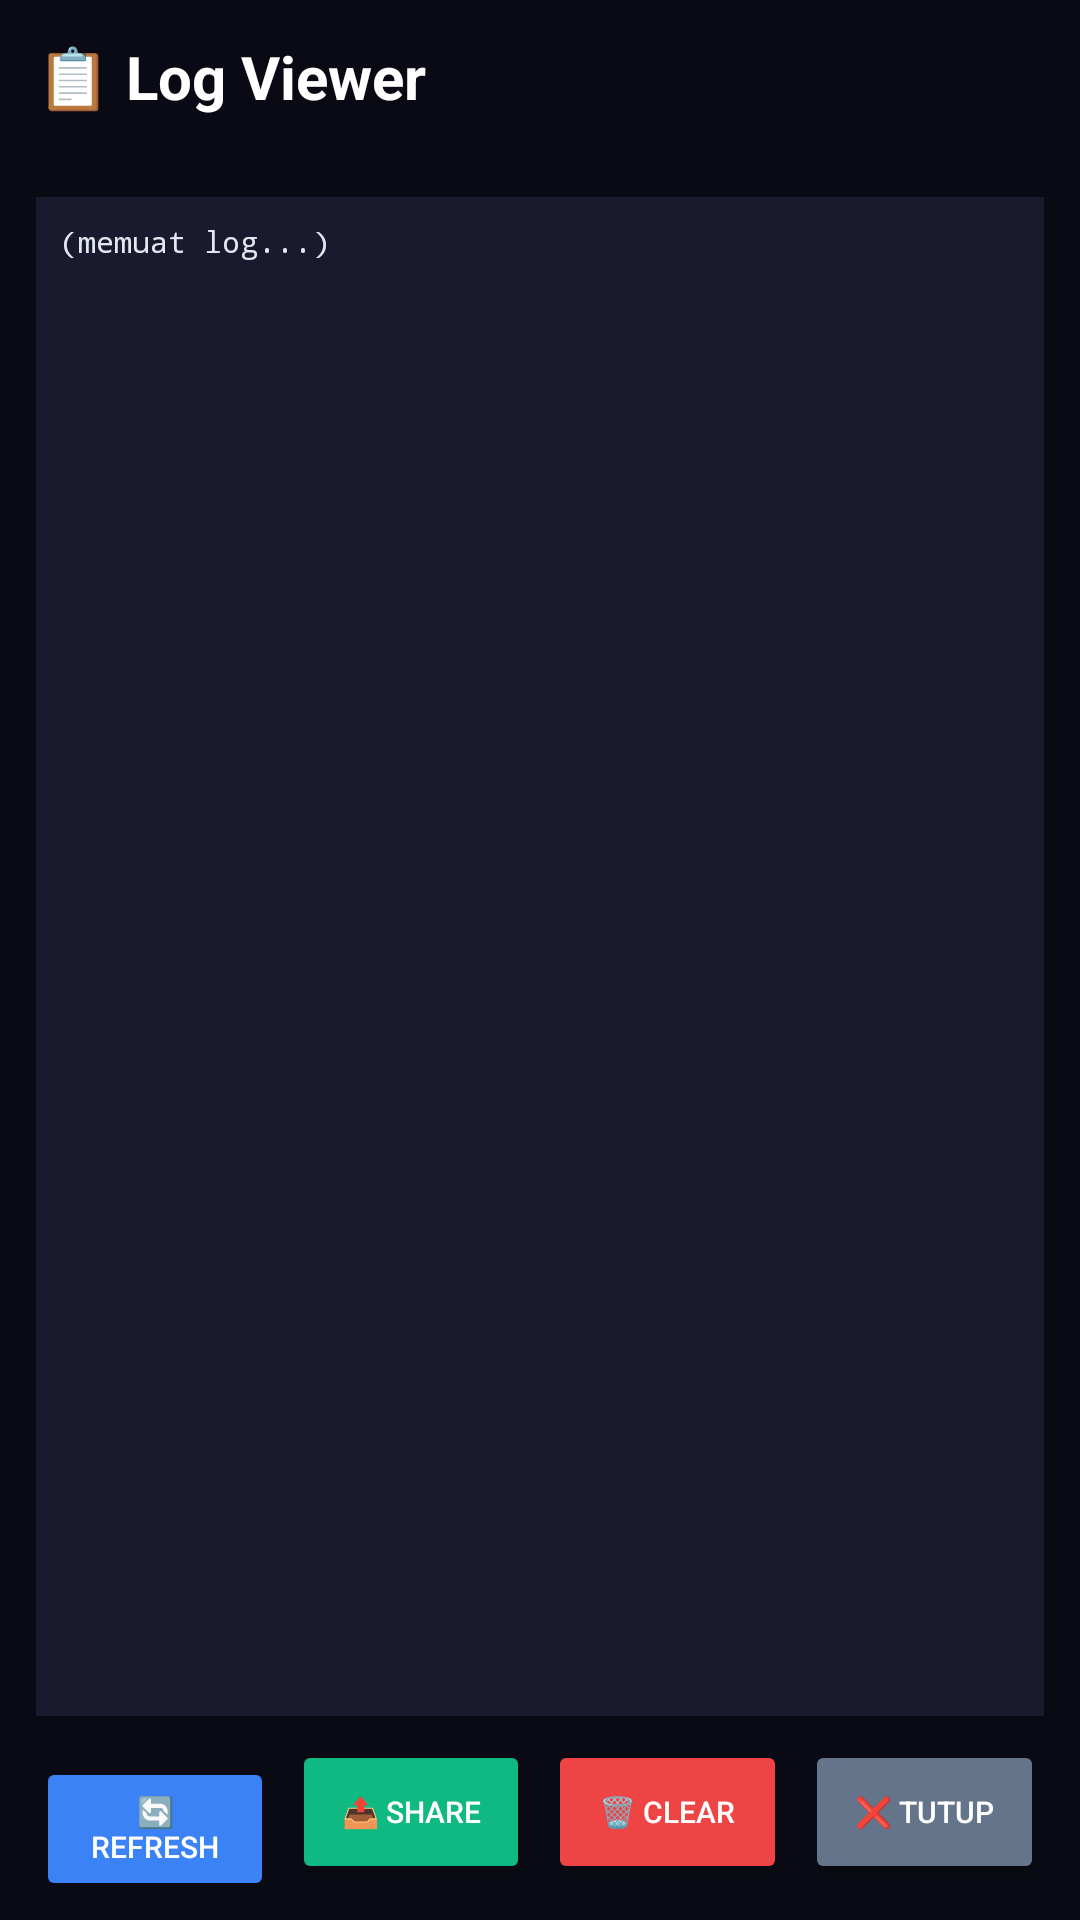

Produce the Android XML layout that renders to this screen, including the resource entries it uses.
<!-- AndroidManifest.xml: application theme Theme.YadGuitar -->
<!-- res/layout/activity_log_viewer.xml -->
<?xml version="1.0" encoding="utf-8"?>
<LinearLayout xmlns:android="http://schemas.android.com/apk/res/android"
    android:layout_width="match_parent"
    android:layout_height="match_parent"
    android:orientation="vertical"
    android:background="#0A0A14"
    android:padding="12dp">

    
    <TextView
        android:layout_width="match_parent"
        android:layout_height="wrap_content"
        android:text="📋 Log Viewer"
        android:textSize="20sp"
        android:textStyle="bold"
        android:textColor="#FFFFFF"
        android:paddingBottom="4dp" />

    
    <TextView
        android:id="@+id/tvInfo"
        android:layout_width="match_parent"
        android:layout_height="wrap_content"
        android:text=""
        android:textSize="11sp"
        android:textColor="#94A3B8"
        android:fontFamily="monospace"
        android:paddingBottom="8dp" />

    
    <ScrollView
        android:id="@+id/scrollLog"
        android:layout_width="match_parent"
        android:layout_height="0dp"
        android:layout_weight="1"
        android:background="#1A1A2E"
        android:padding="8dp">

        <HorizontalScrollView
            android:layout_width="wrap_content"
            android:layout_height="wrap_content"
            android:scrollbars="horizontal">

            <TextView
                android:id="@+id/tvLog"
                android:layout_width="wrap_content"
                android:layout_height="wrap_content"
                android:text="(memuat log...)"
                android:textSize="10sp"
                android:textColor="#E2E8F0"
                android:fontFamily="monospace"
                android:lineSpacingExtra="2dp" />
        </HorizontalScrollView>
    </ScrollView>

    
    <LinearLayout
        android:layout_width="match_parent"
        android:layout_height="wrap_content"
        android:orientation="horizontal"
        android:paddingTop="8dp">

        <Button
            android:id="@+id/btnRefresh"
            android:layout_width="0dp"
            android:layout_height="48dp"
            android:layout_weight="1"
            android:text="🔄 REFRESH"
            android:textSize="10sp"
            android:textColor="#FFFFFF"
            android:backgroundTint="#3B82F6"
            android:layout_marginEnd="3dp" />

        <Button
            android:id="@+id/btnShare"
            android:layout_width="0dp"
            android:layout_height="48dp"
            android:layout_weight="1"
            android:text="📤 SHARE"
            android:textSize="10sp"
            android:textColor="#FFFFFF"
            android:backgroundTint="#10B981"
            android:layout_marginStart="3dp"
            android:layout_marginEnd="3dp" />

        <Button
            android:id="@+id/btnClear"
            android:layout_width="0dp"
            android:layout_height="48dp"
            android:layout_weight="1"
            android:text="🗑️ CLEAR"
            android:textSize="10sp"
            android:textColor="#FFFFFF"
            android:backgroundTint="#EF4444"
            android:layout_marginStart="3dp"
            android:layout_marginEnd="3dp" />

        <Button
            android:id="@+id/btnClose"
            android:layout_width="0dp"
            android:layout_height="48dp"
            android:layout_weight="1"
            android:text="❌ TUTUP"
            android:textSize="10sp"
            android:textColor="#FFFFFF"
            android:backgroundTint="#64748B"
            android:layout_marginStart="3dp" />
    </LinearLayout>

</LinearLayout>
<!-- resources referenced by this layout -->
<resources>
  <style name="Theme.YadGuitar" parent="Theme.MaterialComponents.DayNight.NoActionBar">
          <item name="android:windowBackground">#1A1A2E</item>
          <item name="android:statusBarColor">#0A0A14</item>
          <item name="android:navigationBarColor">#0A0A14</item>
      </style>
</resources>
